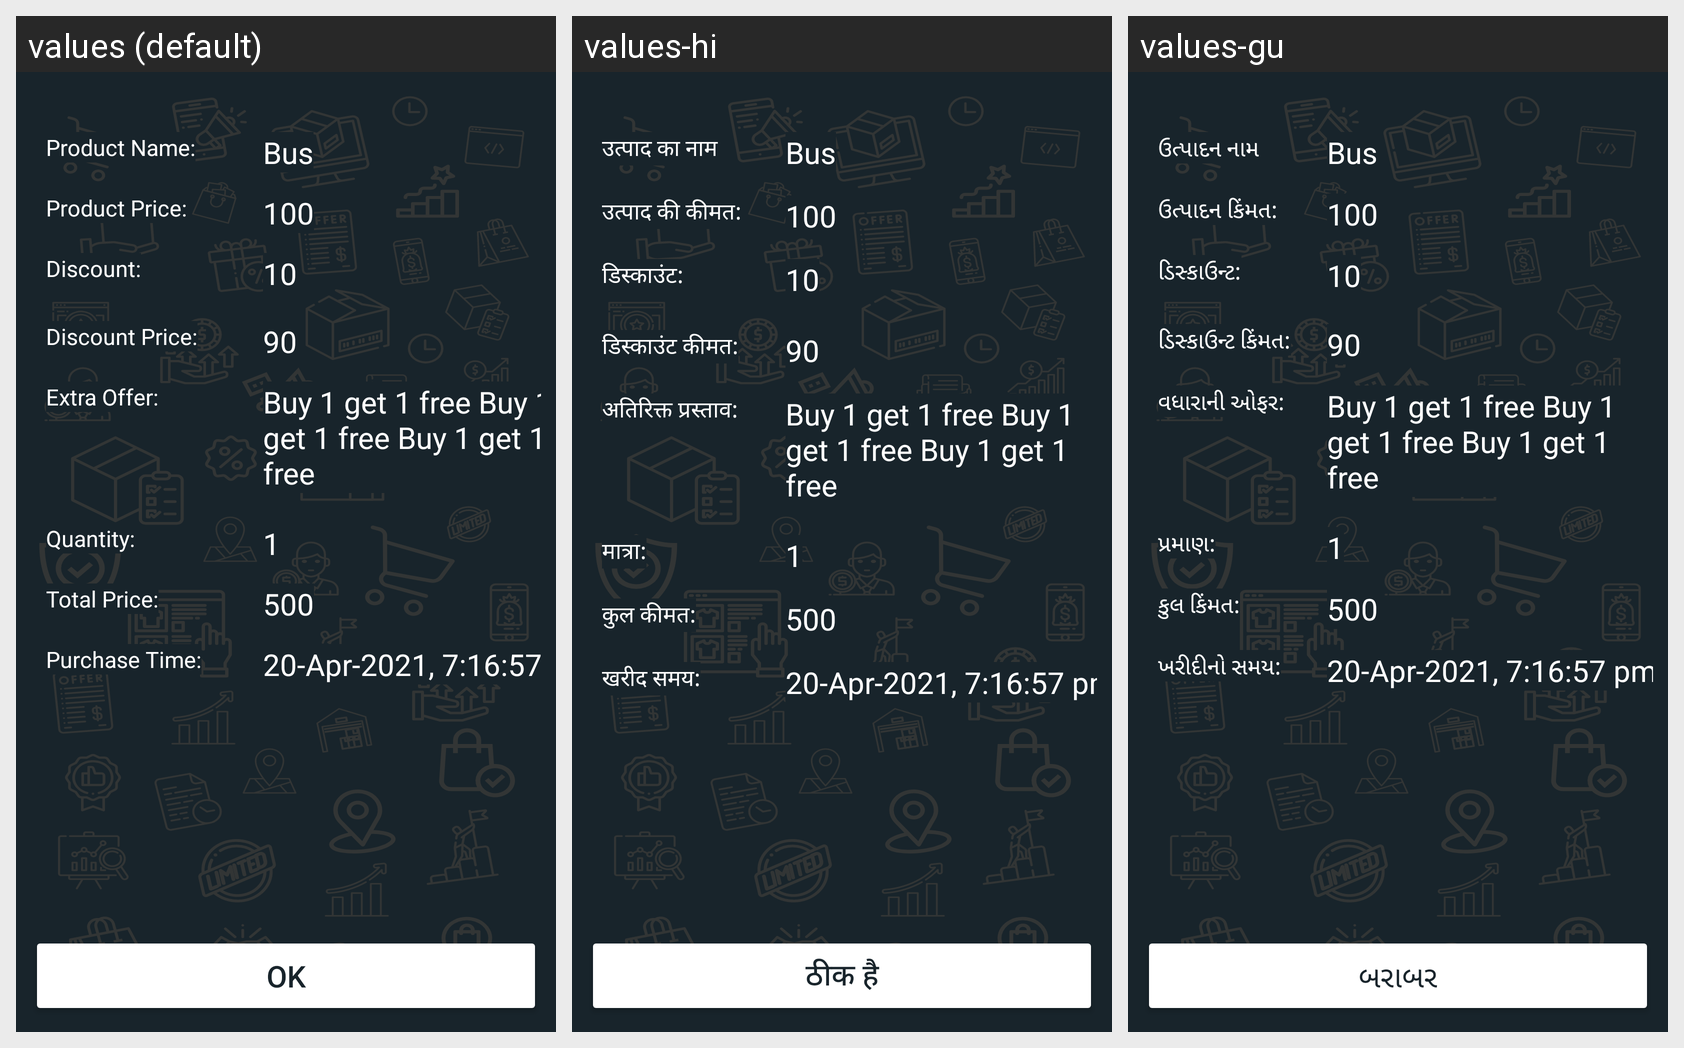

Locale-by-locale string values for the Android screen shown in this grid:
Android screen res/layout/fragment_purchase_history_detail.xml rendered under 3 locales, left to right: values (default), values-hi, values-gu. Device: Nexus 5 (rendered at 1080×1920; each locale shown at half size, 540×960, under a caption strip naming it); theme Theme.FindMyStore.
Strings drawn on this screen, with the default value and each locale's value (text and hints the layout hard-codes, and strings that could not be matched under every locale, appear in the picture but are not listed):

product_name
  values: Product Name:
  values-hi: उत्पाद का नाम
  values-gu: ઉત્પાદન નામ

product_price2
  values: Product Price:
  values-hi: उत्पाद की कीमत:
  values-gu: ઉત્પાદન કિંમત:

discount
  values: Discount:
  values-hi: डिस्काउंट:
  values-gu: ડિસ્કાઉન્ટ:

discount_price
  values: Discount Price:
  values-hi: डिस्काउंट कीमत:
  values-gu: ડિસ્કાઉન્ટ કિંમત:

extra_offer2
  values: Extra Offer:
  values-hi: अतिरिक्त प्रस्ताव:
  values-gu: વધારાની ઓફર:

quantity
  values: Quantity:
  values-hi: मात्रा:
  values-gu: પ્રમાણ:

total_price
  values: Total Price:
  values-hi: कुल कीमत:
  values-gu: કુલ કિંમત:

purchase_time
  values: Purchase Time:
  values-hi: खरीद समय:
  values-gu: ખરીદીનો સમય:

ok
  values: OK
  values-hi: ठीक है
  values-gu: બરાબર
